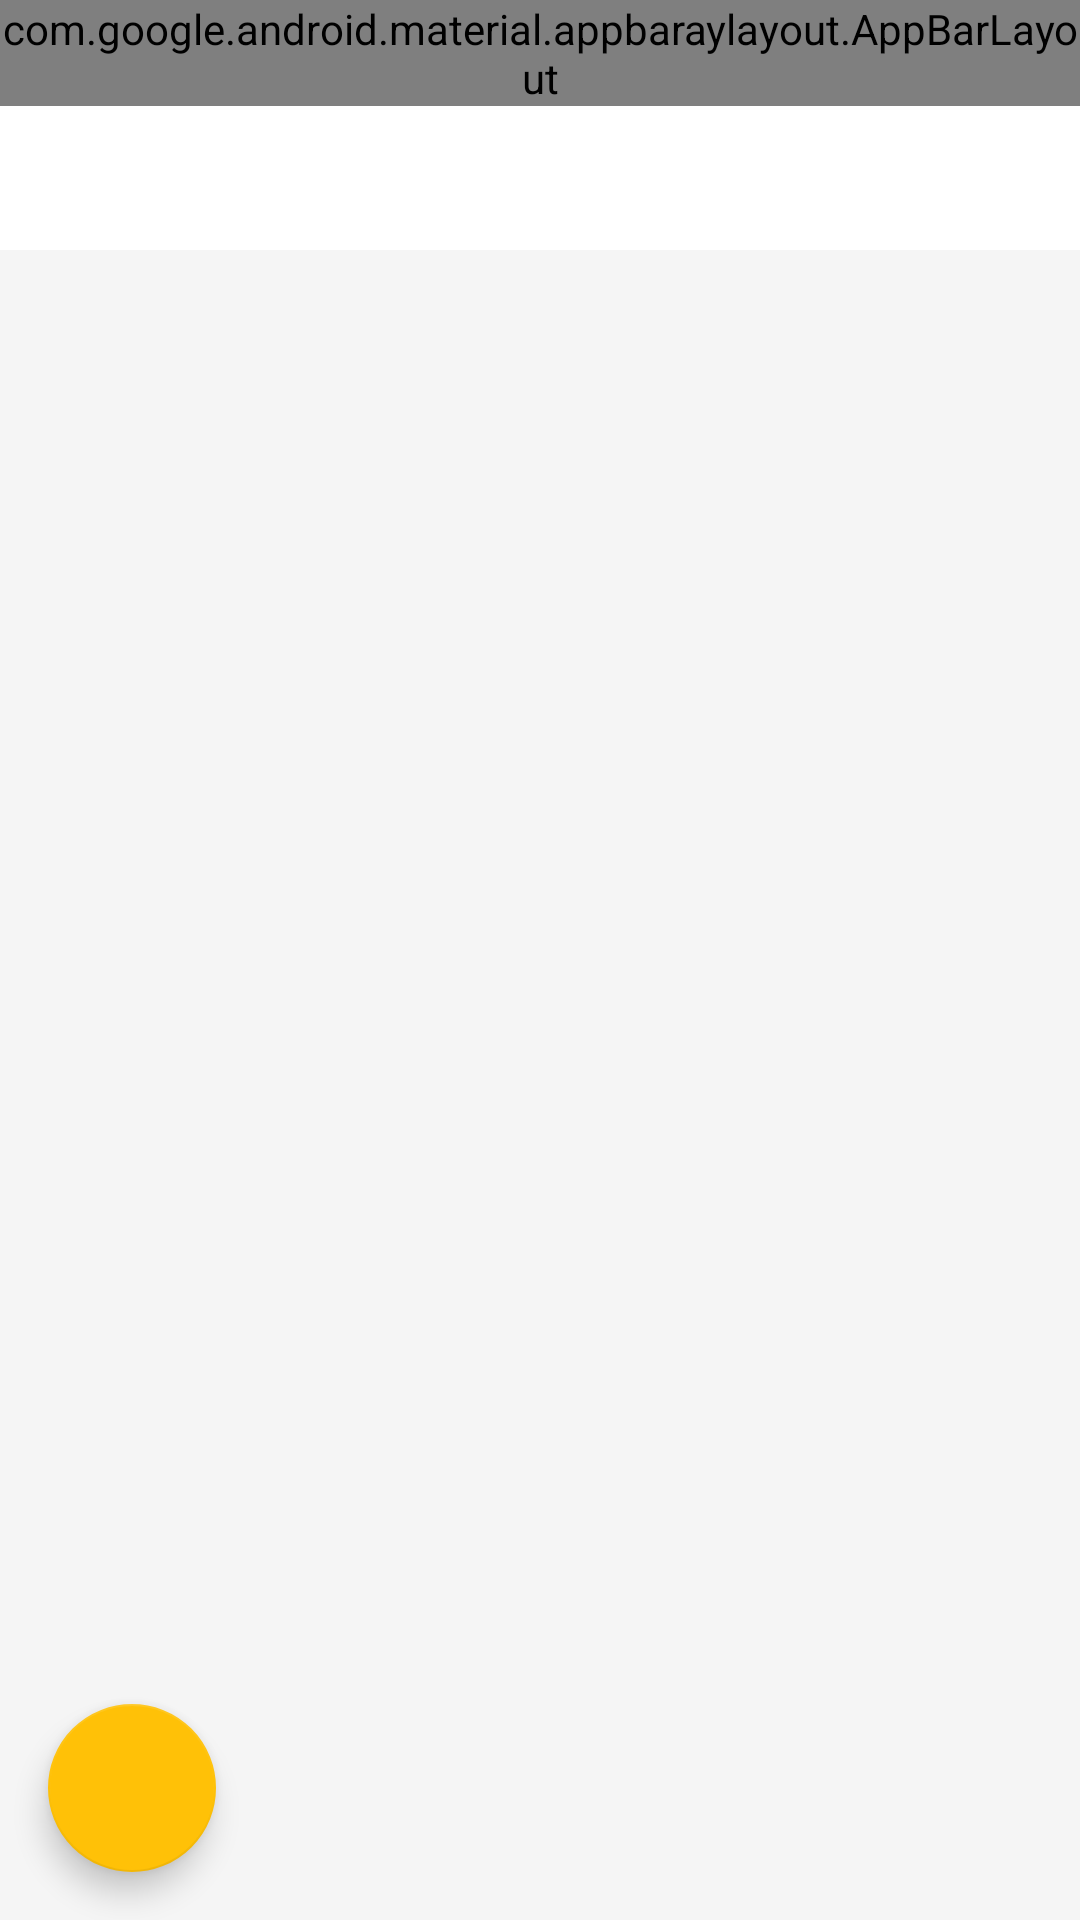

Produce the Android XML layout that renders to this screen, including the resource entries it uses.
<!-- AndroidManifest.xml: application theme Theme.AcademicService -->
<!-- res/layout/activity_course_management.xml -->
<?xml version="1.0" encoding="utf-8"?>
<LinearLayout xmlns:android="http://schemas.android.com/apk/res/android"
    xmlns:app="http://schemas.android.com/apk/res-auto"
    android:layout_width="match_parent"
    android:layout_height="match_parent"
    android:orientation="vertical"
    android:layoutDirection="rtl">

    <com.google.android.material.appbaraylayout.AppBarLayout
        android:layout_width="match_parent"
        android:layout_height="wrap_content">

        <androidx.appcompat.widget.Toolbar
            android:id="@+id/toolbar"
            android:layout_width="match_parent"
            android:layout_height="?attr/actionBarSize"
            android:background="@color/primary"
            app:title="إدارة المقرر"
            app:titleTextColor="@color/white" />

    </com.google.android.material.appbaraylayout.AppBarLayout>

    
    <com.google.android.material.tabs.TabLayout
        android:id="@+id/tabLayout"
        android:layout_width="match_parent"
        android:layout_height="wrap_content"
        android:background="@color/surface"
        app:tabTextColor="@color/text_secondary"
        app:tabSelectedTextColor="@color/primary"
        app:tabIndicatorColor="@color/primary" />

    
    <androidx.recyclerview.widget.RecyclerView
        android:id="@+id/rvAssignments"
        android:layout_width="match_parent"
        android:layout_height="match_parent"
        android:layout_weight="1"
        android:layout_margin="8dp"
        android:nestedScrollingEnabled="true" />

    
    <com.google.android.material.floatingactionbutton.FloatingActionButton
        android:id="@+id/fabAddAssignment"
        android:layout_width="wrap_content"
        android:layout_height="wrap_content"
        android:layout_gravity="bottom|end"
        android:layout_margin="16dp"
        android:src="@drawable/ic_add"
        android:contentDescription="إضافة واجب" />

</LinearLayout>
<!-- resources referenced by this layout -->
<resources>
  <color name="primary">#1976D2</color>
  <color name="surface">#FFFFFF</color>
  <color name="text_secondary">#757575</color>
  <color name="white">#FFFFFF</color>
  <style name="Theme.AcademicService" parent="Theme.MaterialComponents.DayNight.DarkActionBar">
          <item name="colorPrimary">@color/primary</item>
          <item name="colorPrimaryVariant">@color/primary_dark</item>
          <item name="colorSecondary">@color/secondary</item>
          <item name="colorSecondaryVariant">@color/secondary</item>
          <item name="colorError">@color/error</item>
          <item name="colorBackground">@color/background</item>
          <item name="colorSurface">@color/surface</item>
          <item name="android:colorBackground">@color/background</item>
          <item name="textColorPrimary">@color/text_primary</item>
          <item name="textColorSecondary">@color/text_secondary</item>
      </style>
  <color name="primary_dark">#1565C0</color>
  <color name="secondary">#FFC107</color>
  <color name="error">#F44336</color>
  <color name="background">#F5F5F5</color>
  <color name="text_primary">#212121</color>
</resources>
